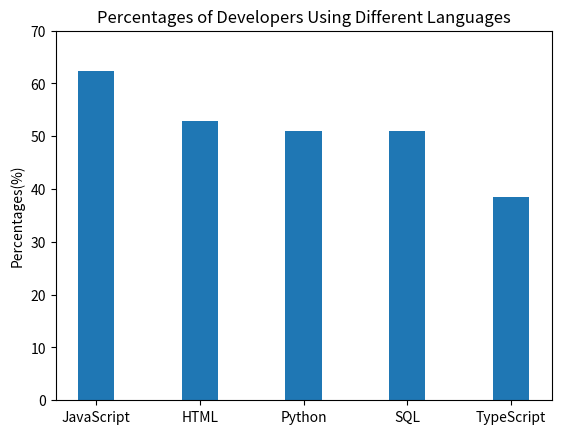

Here is the Python script that generated this plot:
#Create a dictionary to store five datas.
Languages_use = {'JavaScript':62.3,
             'HTML':52.9,
             'Python':51,
             'SQL':51,
             'TypeScript':38.5}
print (f'Languages use is {Languages_use}')
#Start to draw a bar.
import matplotlib.pyplot as plt
import numpy as np
#There are five bars.
N = 5
#To define the bar location on the x axis.
ind = np.arange(N)
#To list the x and y axis.
Languages = list(Languages_use.keys())
Percentages = list(Languages_use.values())
#The width of every bar.
width = 0.35
#Draw the bar.
p1 = plt.bar(Languages, Percentages, width)
#y axis
plt.ylabel('Percentages(%)')
#x axis
plt.xticks(ind,('JavaScript','HTML','Python','SQL','TypeScript'))
#the title of the bar.
plt.title('Percentages of Developers Using Different Languages')
#The range of the y axis
plt.ylim(0,70)
plt.show()
# This variable can be modified as needed
requested_language = "Python" 
if requested_language in Languages_use:
    print(f"The percentage of developers who use {requested_language} is {Languages_use[requested_language]}%")
else:
    print("The requested language is not in the list.")